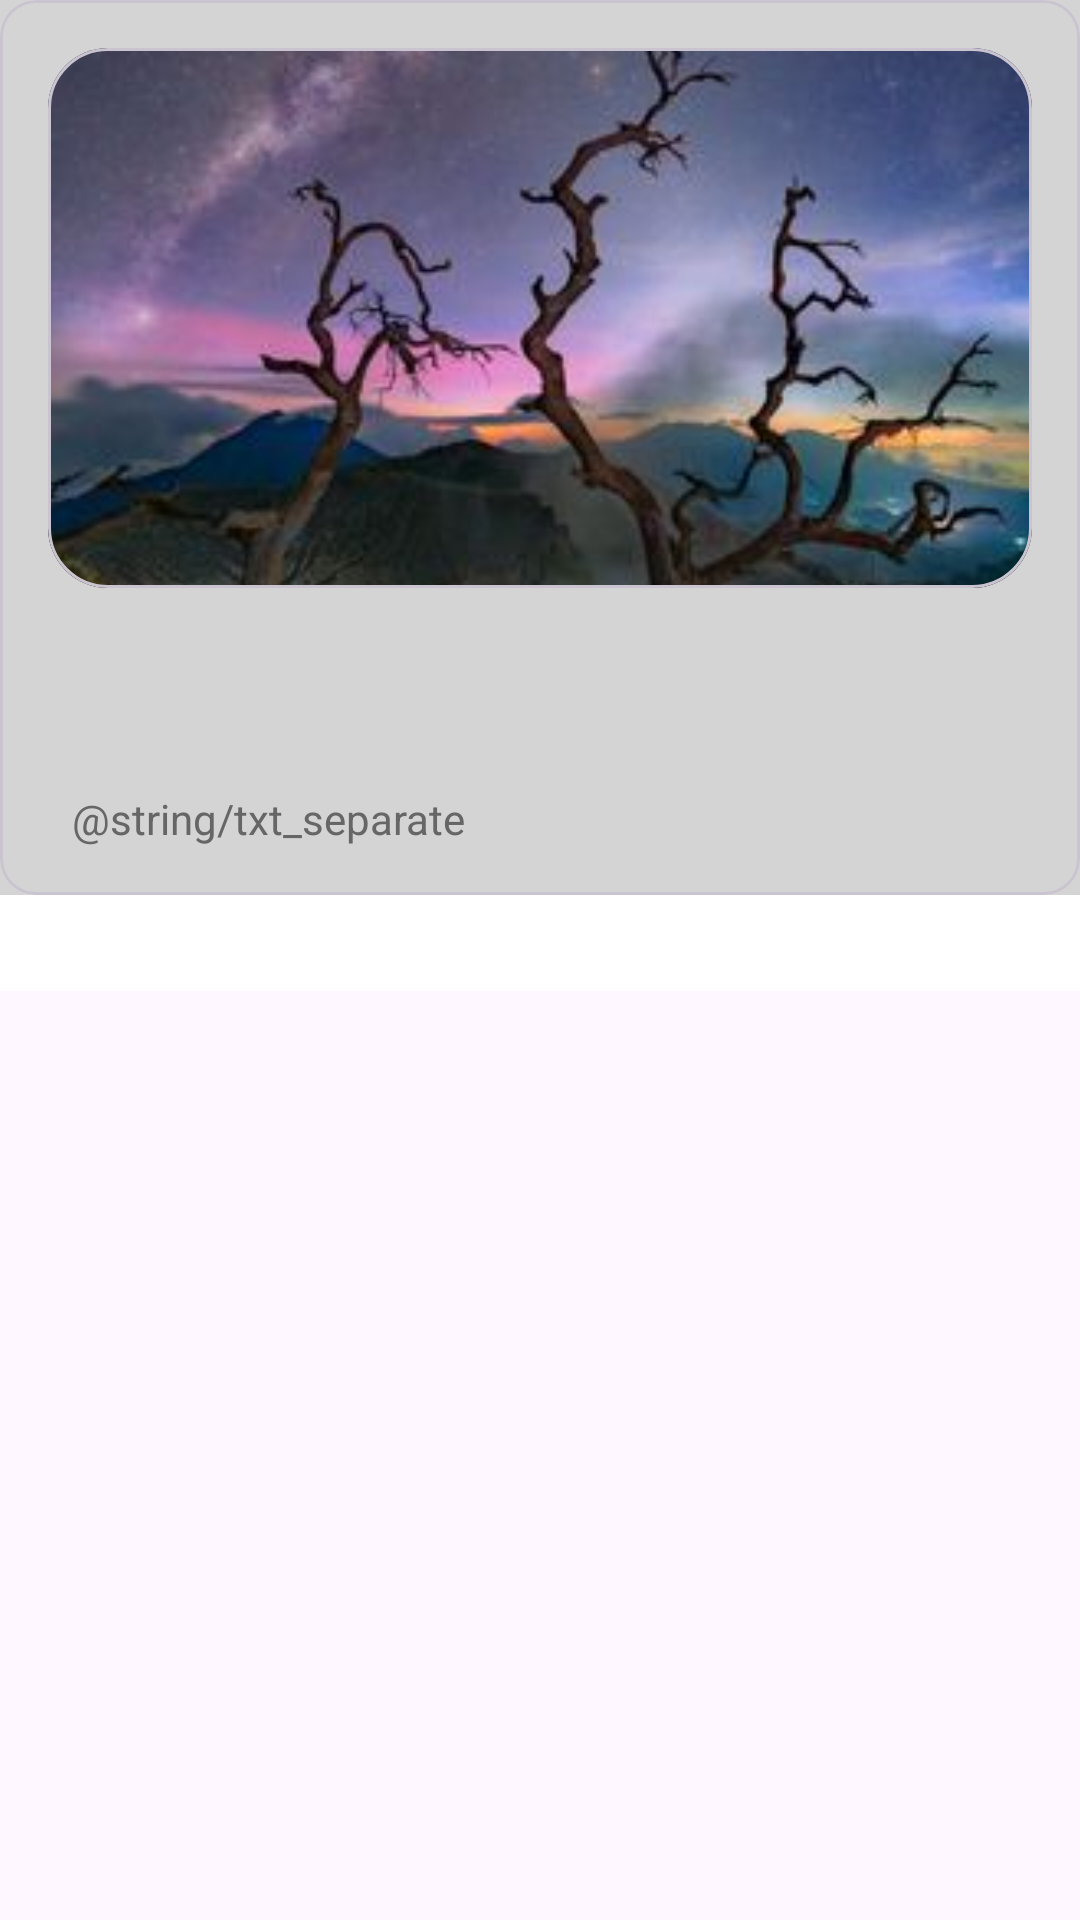

Write the Android layout XML for this screen, with the resource values it uses.
<!-- AndroidManifest.xml: application theme Theme.MuslimMedia -->
<!-- res/layout/fragment_all_news.xml -->
<?xml version="1.0" encoding="utf-8"?>
<androidx.core.widget.NestedScrollView xmlns:android="http://schemas.android.com/apk/res/android"
    xmlns:app="http://schemas.android.com/apk/res-auto"
    xmlns:tools="http://schemas.android.com/tools"
    android:layout_width="match_parent"
    android:layout_height="match_parent"
    android:orientation="vertical"
    tools:context=".fragments.AllNewsFragment">

    <androidx.constraintlayout.widget.ConstraintLayout
        android:layout_width="match_parent"
        android:layout_height="match_parent"
        android:background="@color/gray_bg">

        <include
            android:id="@+id/news_headline"
            layout="@layout/news_headline" />

        <androidx.recyclerview.widget.RecyclerView
            android:id="@+id/rv_all_news"
            android:layout_width="match_parent"
            android:layout_height="wrap_content"
            android:background="@color/white"
            android:paddingTop="16dp"
            android:paddingBottom="16dp"
            app:layout_constraintBottom_toBottomOf="parent"
            app:layout_constraintTop_toBottomOf="@id/news_headline" />
    </androidx.constraintlayout.widget.ConstraintLayout>
</androidx.core.widget.NestedScrollView>
<!-- res/layout/news_headline.xml (included above) -->
<?xml version="1.0" encoding="utf-8"?>
<com.google.android.material.card.MaterialCardView xmlns:android="http://schemas.android.com/apk/res/android"
    xmlns:app="http://schemas.android.com/apk/res-auto"
    android:id="@+id/cv_headline"
    android:layout_width="match_parent"
    android:layout_height="wrap_content"
    android:clickable="true"
    android:focusable="true"
    app:cardBackgroundColor="@android:color/transparent"
    app:cardElevation="0dp"
    app:layout_constraintTop_toTopOf="parent">

    <androidx.constraintlayout.widget.ConstraintLayout
        android:layout_width="match_parent"
        android:layout_height="match_parent"
        android:padding="16dp">

        <com.google.android.material.card.MaterialCardView
            android:id="@+id/card_image"
            android:layout_width="match_parent"
            android:layout_height="180dp"
            app:cardCornerRadius="20dp"
            app:layout_constraintTop_toTopOf="parent">

            <ImageView
                android:id="@+id/img_headline"
                android:layout_width="match_parent"
                android:layout_height="180dp"
                android:contentDescription="@string/content_image_news_headline"
                android:scaleType="centerCrop"
                android:src="@drawable/news_3" />
        </com.google.android.material.card.MaterialCardView>

        <TextView
            android:id="@+id/tv_title_headline"
            android:layout_width="match_parent"
            android:layout_height="wrap_content"
            android:layout_marginTop="8dp"
            android:maxLines="3"
            android:textAllCaps="false"
            android:textColor="@color/black"
            android:textSize="18sp"
            app:layout_constraintTop_toBottomOf="@id/card_image" />

        <TextView
            android:id="@+id/tv_desc_headline"
            android:layout_width="match_parent"
            android:layout_height="wrap_content"
            android:layout_marginTop="8dp"
            android:maxLines="2"
            android:textAllCaps="false"
            android:textColor="@color/gray_text"
            app:layout_constraintTop_toBottomOf="@id/tv_title_headline" />

        <TextView
            android:id="@+id/tv_date_headline"
            android:layout_width="wrap_content"
            android:layout_height="wrap_content"
            android:layout_marginTop="8dp"
            android:textAllCaps="false"
            android:textColor="@color/gray_text"
            app:layout_constraintStart_toStartOf="parent"
            app:layout_constraintTop_toBottomOf="@id/tv_desc_headline" />

        <TextView
            android:id="@+id/tv_separate"
            android:layout_width="wrap_content"
            android:layout_height="wrap_content"
            android:layout_marginStart="8dp"
            android:text="@string/txt_separate"
            android:textAllCaps="false"
            android:textColor="@color/gray_text"
            app:layout_constraintBaseline_toBaselineOf="@id/tv_date_headline"
            app:layout_constraintEnd_toStartOf="@id/tv_author_headline"
            app:layout_constraintStart_toEndOf="@id/tv_date_headline"
            app:layout_constraintTop_toBottomOf="@id/tv_desc_headline" />

        <TextView
            android:id="@+id/tv_author_headline"
            android:layout_width="wrap_content"
            android:layout_height="wrap_content"
            android:layout_marginStart="8dp"
            android:textAllCaps="false"
            android:textColor="@color/gray_text"
            app:layout_constraintBaseline_toBaselineOf="@id/tv_date_headline"
            app:layout_constraintStart_toEndOf="@id/tv_separate"
            app:layout_constraintTop_toBottomOf="@id/tv_desc_headline" />

    </androidx.constraintlayout.widget.ConstraintLayout>

</com.google.android.material.card.MaterialCardView>
<!-- resources referenced by this layout -->
<resources>
  <color name="black">#FF000000</color>
  <color name="gray_bg">#D4D4D4</color>
  <color name="gray_text">#666666</color>
  <color name="white">#FFFFFFFF</color>
  <!-- drawable news_3: jpg bitmap (drawable, 20413 bytes) -->
  <string name="content_image_news_headline">Image News Headline</string>
  <style name="Theme.MuslimMedia" parent="Theme.Material3.DayNight">
          
          <item name="android:statusBarColor">@color/white</item>
          
          <item name="android:windowLightStatusBar">true</item>
          <item name="colorControlNormal">@color/black</item>
      </style>
</resources>
